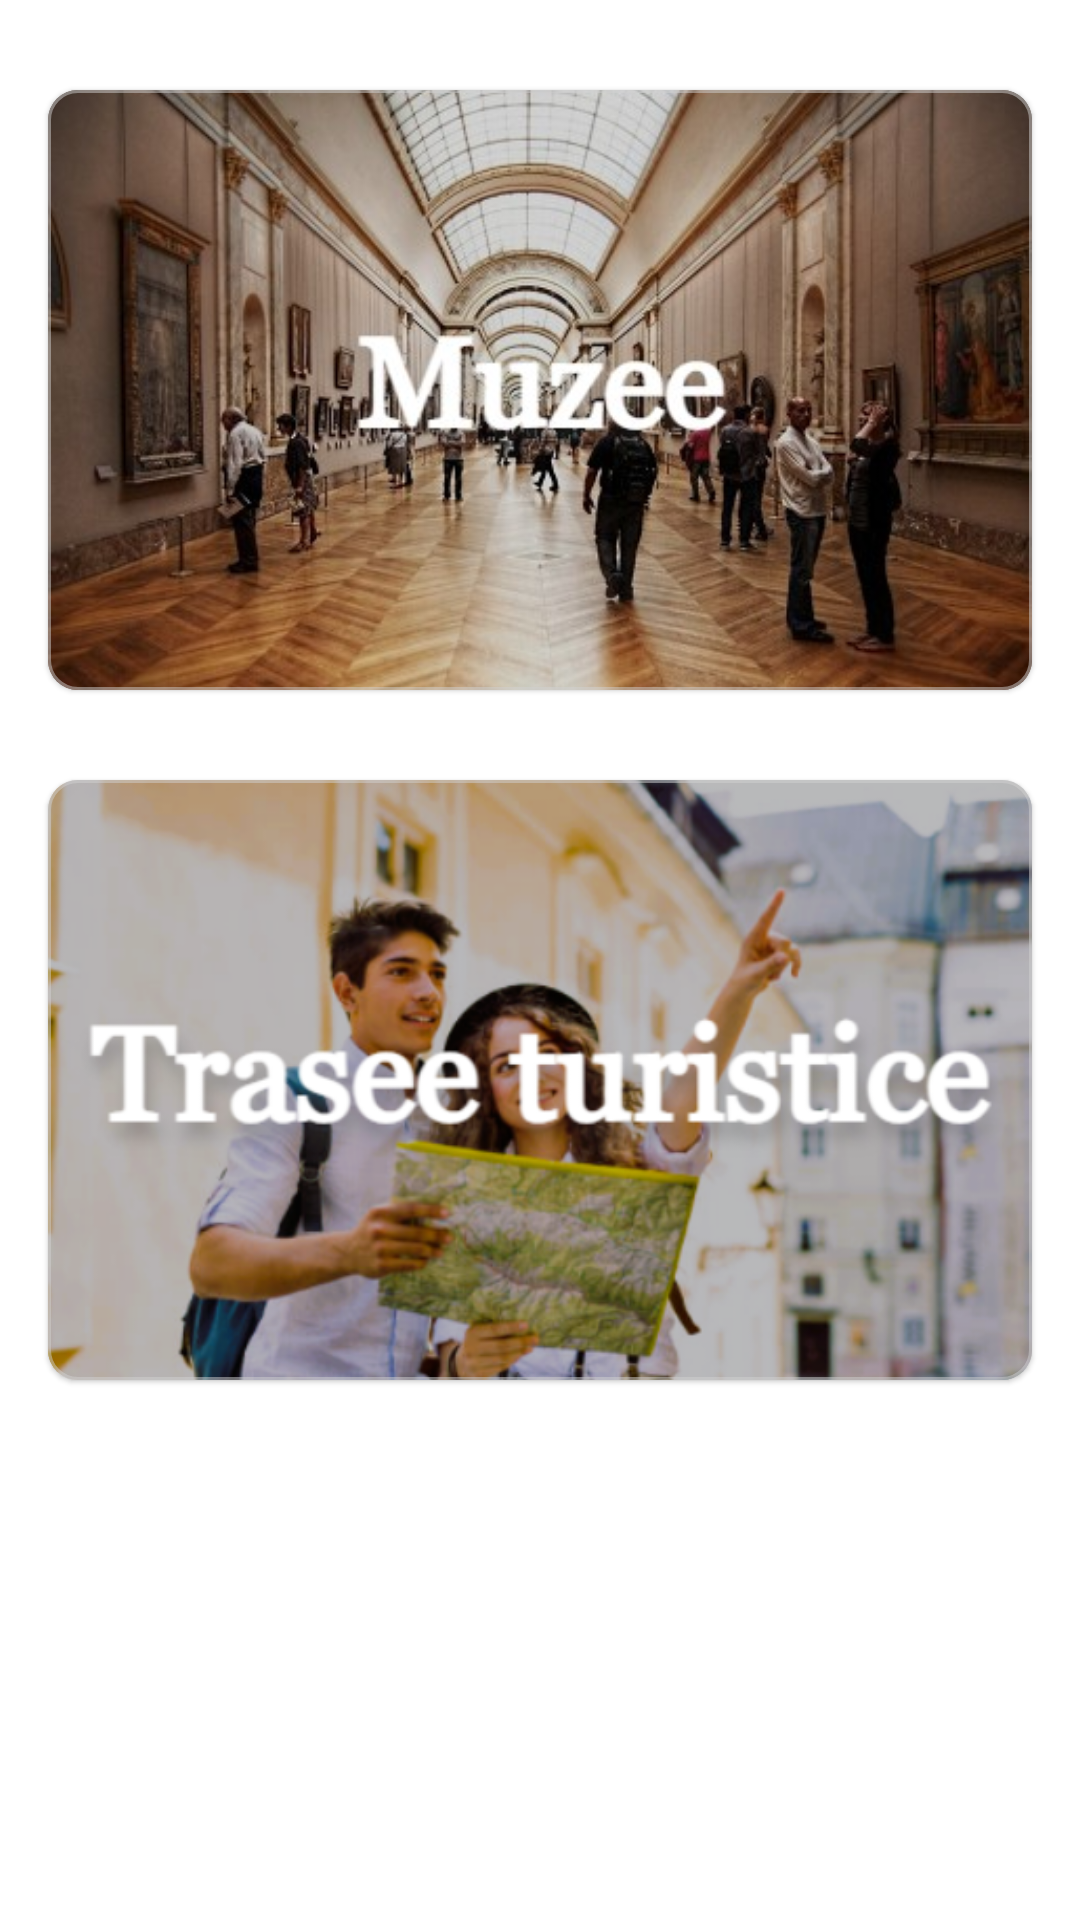

Reconstruct the res/layout file that produces this screen, plus the resources it refers to.
<!-- AndroidManifest.xml: application theme Theme.LoginAndSignUp -->
<!-- res/layout/fragment_choice.xml -->
<?xml version="1.0" encoding="utf-8"?>
<layout xmlns:tools="http://schemas.android.com/tools"
    xmlns:android="http://schemas.android.com/apk/res/android"
    xmlns:app="http://schemas.android.com/apk/res-auto">

    <androidx.constraintlayout.widget.ConstraintLayout
        android:id="@+id/choiceLayout"
        android:layout_width="match_parent"
        android:layout_height="match_parent"
        android:layout_marginTop="1dp"
        android:layout_marginBottom="1dp">

        <com.google.android.material.card.MaterialCardView
            android:id="@+id/museums_cardView"
            android:layout_width="match_parent"
            android:layout_height="200dp"
            android:layout_marginStart="16dp"
            android:layout_marginTop="30dp"
            android:layout_marginEnd="16dp"
            android:layout_marginBottom="16dp"
            app:cardCornerRadius="10dp"
            app:layout_constraintEnd_toEndOf="parent"
            app:layout_constraintStart_toStartOf="parent"
            app:layout_constraintTop_toTopOf="parent"
            app:strokeColor="@color/strokeColor"
            app:strokeWidth="1dp">

            <ImageView
                android:id="@+id/museum_imageView"
                android:layout_width="match_parent"
                android:layout_height="match_parent"
                android:scaleType="centerCrop"
                android:src="@drawable/muzee"
                app:layout_constraintBottom_toBottomOf="parent"
                app:layout_constraintStart_toStartOf="parent"
                app:layout_constraintTop_toTopOf="parent"
                app:strokeColor="@color/strokeColor"
                app:strokeWidth="1dp"/>

        </com.google.android.material.card.MaterialCardView>


        <com.google.android.material.card.MaterialCardView
            android:id="@+id/tours_cardView"
            android:layout_width="match_parent"
            android:layout_height="200dp"
            android:layout_marginStart="16dp"
            android:layout_marginTop="30dp"
            android:layout_marginEnd="16dp"
            app:cardCornerRadius="10dp"

            app:layout_constraintEnd_toEndOf="parent"
            app:layout_constraintStart_toStartOf="parent"
            app:layout_constraintTop_toBottomOf="@+id/museums_cardView"
            app:strokeColor="@color/strokeColor"
            app:strokeWidth="1dp">

            <ImageView
                android:id="@+id/tour_imageView"
                android:layout_width="match_parent"
                android:layout_height="match_parent"
                android:scaleType="centerCrop"
                android:src="@drawable/tour_preview2"
                app:layout_constraintBottom_toBottomOf="parent"
                app:layout_constraintStart_toStartOf="parent"
                app:layout_constraintTop_toTopOf="parent"
                app:strokeColor="@color/strokeColor"
                app:strokeWidth="1dp" />

        </com.google.android.material.card.MaterialCardView>

    </androidx.constraintlayout.widget.ConstraintLayout>
</layout>
<!-- resources referenced by this layout -->
<resources>
  <color name="strokeColor">@color/lightMediumGray</color>
  <!-- drawable muzee: jpg bitmap (drawable, 51345 bytes) -->
  <!-- drawable tour_preview2: png bitmap (drawable, 324756 bytes) -->
  <style name="Theme.LoginAndSignUp" parent="Theme.MaterialComponents.DayNight.NoActionBar">
          
          <item name="colorPrimary">@color/purple_500</item>
          <item name="colorPrimaryVariant">@color/purple_700</item>
          <item name="colorOnPrimary">@color/white</item>
          
          <item name="colorSecondary">@color/teal_200</item>
          <item name="colorSecondaryVariant">@color/teal_700</item>
          <item name="colorOnSecondary">@color/black</item>
          
          <item name="android:statusBarColor">@color/blue</item>
          
      </style>
  <color name="lightMediumGray">#80D1D1D1</color>
  <color name="purple_500">#FF6200EE</color>
  <color name="purple_700">#FF3700B3</color>
  <color name="white">#FFFFFF</color>
  <color name="teal_200">#FF03DAC5</color>
  <color name="teal_700">#FF018786</color>
  <color name="black">#000000</color>
  <color name="blue">#232c7b</color>
</resources>
